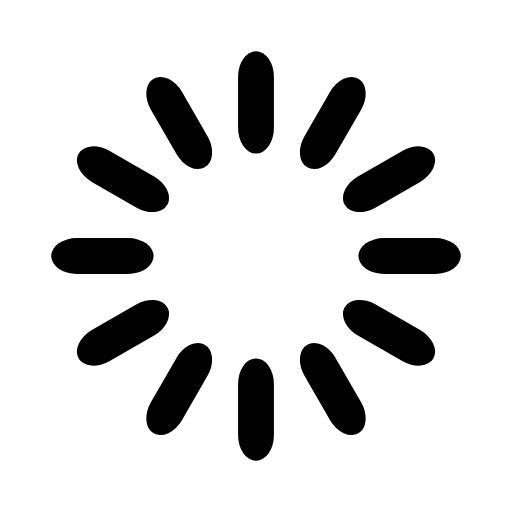
t = 0.00 s
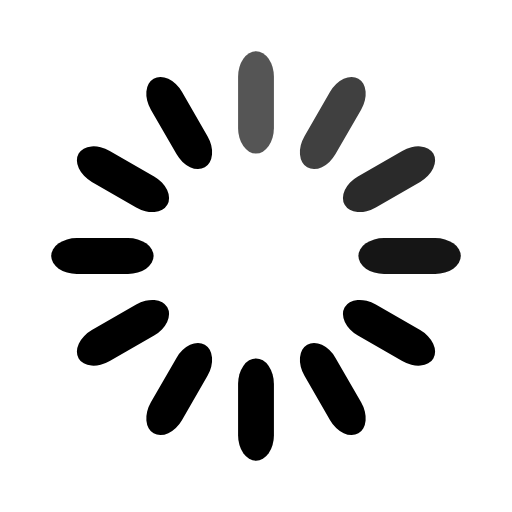
t = 0.33 s
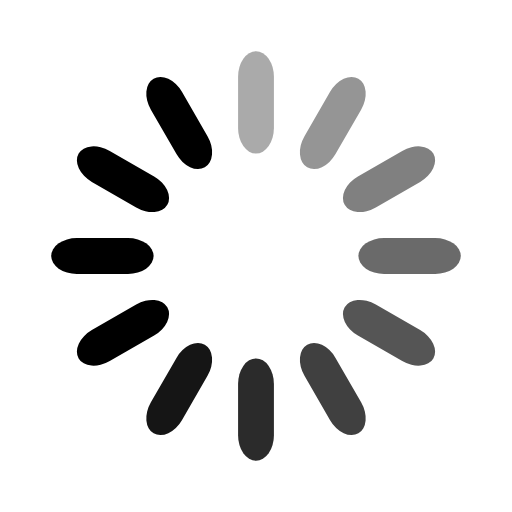
t = 0.67 s
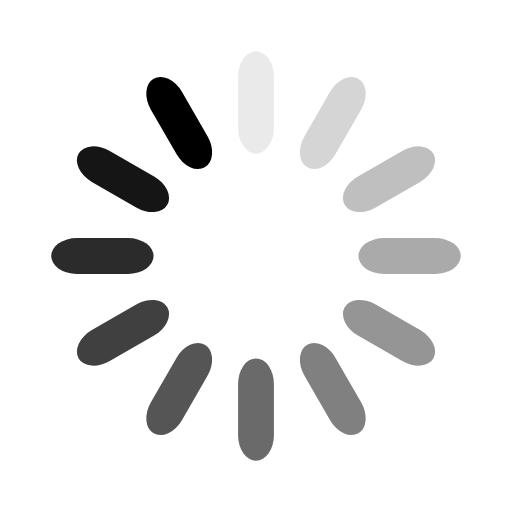
t = 0.92 s
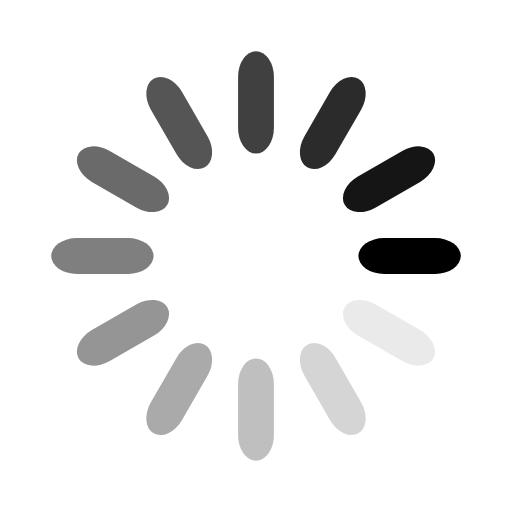
t = 1.25 s
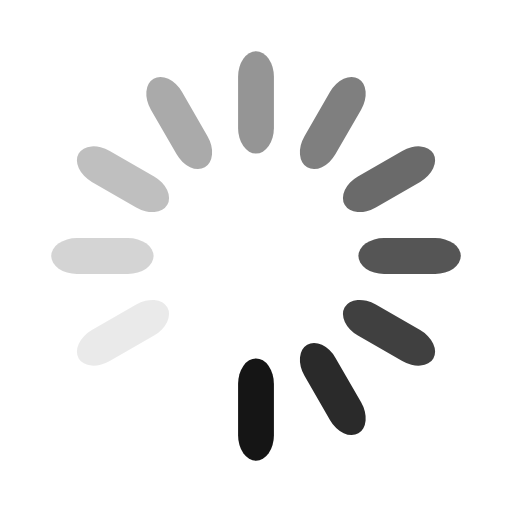
t = 1.58 s

The animated SVG that drew these frames (rendered in a browser with its animation timeline set to each time). Animation: 12 SMIL elements (animate=12); one cycle of 1.92 s, repeats indefinitely.

<svg width='30px' height='30px' xmlns="http://www.w3.org/2000/svg" viewBox="0 0 100 100" preserveAspectRatio="xMidYMid" class="uil-default"><rect x="0" y="0" width="100" height="100" fill="none" class="bk"></rect><rect  x='46.5' y='40' width='7' height='20' rx='5' ry='5' fill='#000000' transform='rotate(0 50 50) translate(0 -30)'>  <animate attributeName='opacity' from='1' to='0' dur='1s' begin='0s' repeatCount='indefinite'/></rect><rect  x='46.5' y='40' width='7' height='20' rx='5' ry='5' fill='#000000' transform='rotate(30 50 50) translate(0 -30)'>  <animate attributeName='opacity' from='1' to='0' dur='1s' begin='0.08333333333333333s' repeatCount='indefinite'/></rect><rect  x='46.5' y='40' width='7' height='20' rx='5' ry='5' fill='##000000' transform='rotate(60 50 50) translate(0 -30)'>  <animate attributeName='opacity' from='1' to='0' dur='1s' begin='0.16666666666666666s' repeatCount='indefinite'/></rect><rect  x='46.5' y='40' width='7' height='20' rx='5' ry='5' fill='#000000' transform='rotate(90 50 50) translate(0 -30)'>  <animate attributeName='opacity' from='1' to='0' dur='1s' begin='0.25s' repeatCount='indefinite'/></rect><rect  x='46.5' y='40' width='7' height='20' rx='5' ry='5' fill='#000000' transform='rotate(120 50 50) translate(0 -30)'>  <animate attributeName='opacity' from='1' to='0' dur='1s' begin='0.3333333333333333s' repeatCount='indefinite'/></rect><rect  x='46.5' y='40' width='7' height='20' rx='5' ry='5' fill='#000000' transform='rotate(150 50 50) translate(0 -30)'>  <animate attributeName='opacity' from='1' to='0' dur='1s' begin='0.4166666666666667s' repeatCount='indefinite'/></rect><rect  x='46.5' y='40' width='7' height='20' rx='5' ry='5' fill='#000000' transform='rotate(180 50 50) translate(0 -30)'>  <animate attributeName='opacity' from='1' to='0' dur='1s' begin='0.5s' repeatCount='indefinite'/></rect><rect  x='46.5' y='40' width='7' height='20' rx='5' ry='5' fill='#000000' transform='rotate(210 50 50) translate(0 -30)'>  <animate attributeName='opacity' from='1' to='0' dur='1s' begin='0.5833333333333334s' repeatCount='indefinite'/></rect><rect  x='46.5' y='40' width='7' height='20' rx='5' ry='5' fill='#000000' transform='rotate(240 50 50) translate(0 -30)'>  <animate attributeName='opacity' from='1' to='0' dur='1s' begin='0.6666666666666666s' repeatCount='indefinite'/></rect><rect  x='46.5' y='40' width='7' height='20' rx='5' ry='5' fill='#000000' transform='rotate(270 50 50) translate(0 -30)'>  <animate attributeName='opacity' from='1' to='0' dur='1s' begin='0.75s' repeatCount='indefinite'/></rect><rect  x='46.5' y='40' width='7' height='20' rx='5' ry='5' fill='#000000' transform='rotate(300 50 50) translate(0 -30)'>  <animate attributeName='opacity' from='1' to='0' dur='1s' begin='0.8333333333333334s' repeatCount='indefinite'/></rect><rect  x='46.5' y='40' width='7' height='20' rx='5' ry='5' fill='#000000' transform='rotate(330 50 50) translate(0 -30)'>  <animate attributeName='opacity' from='1' to='0' dur='1s' begin='0.9166666666666666s' repeatCount='indefinite'/></rect></svg>
